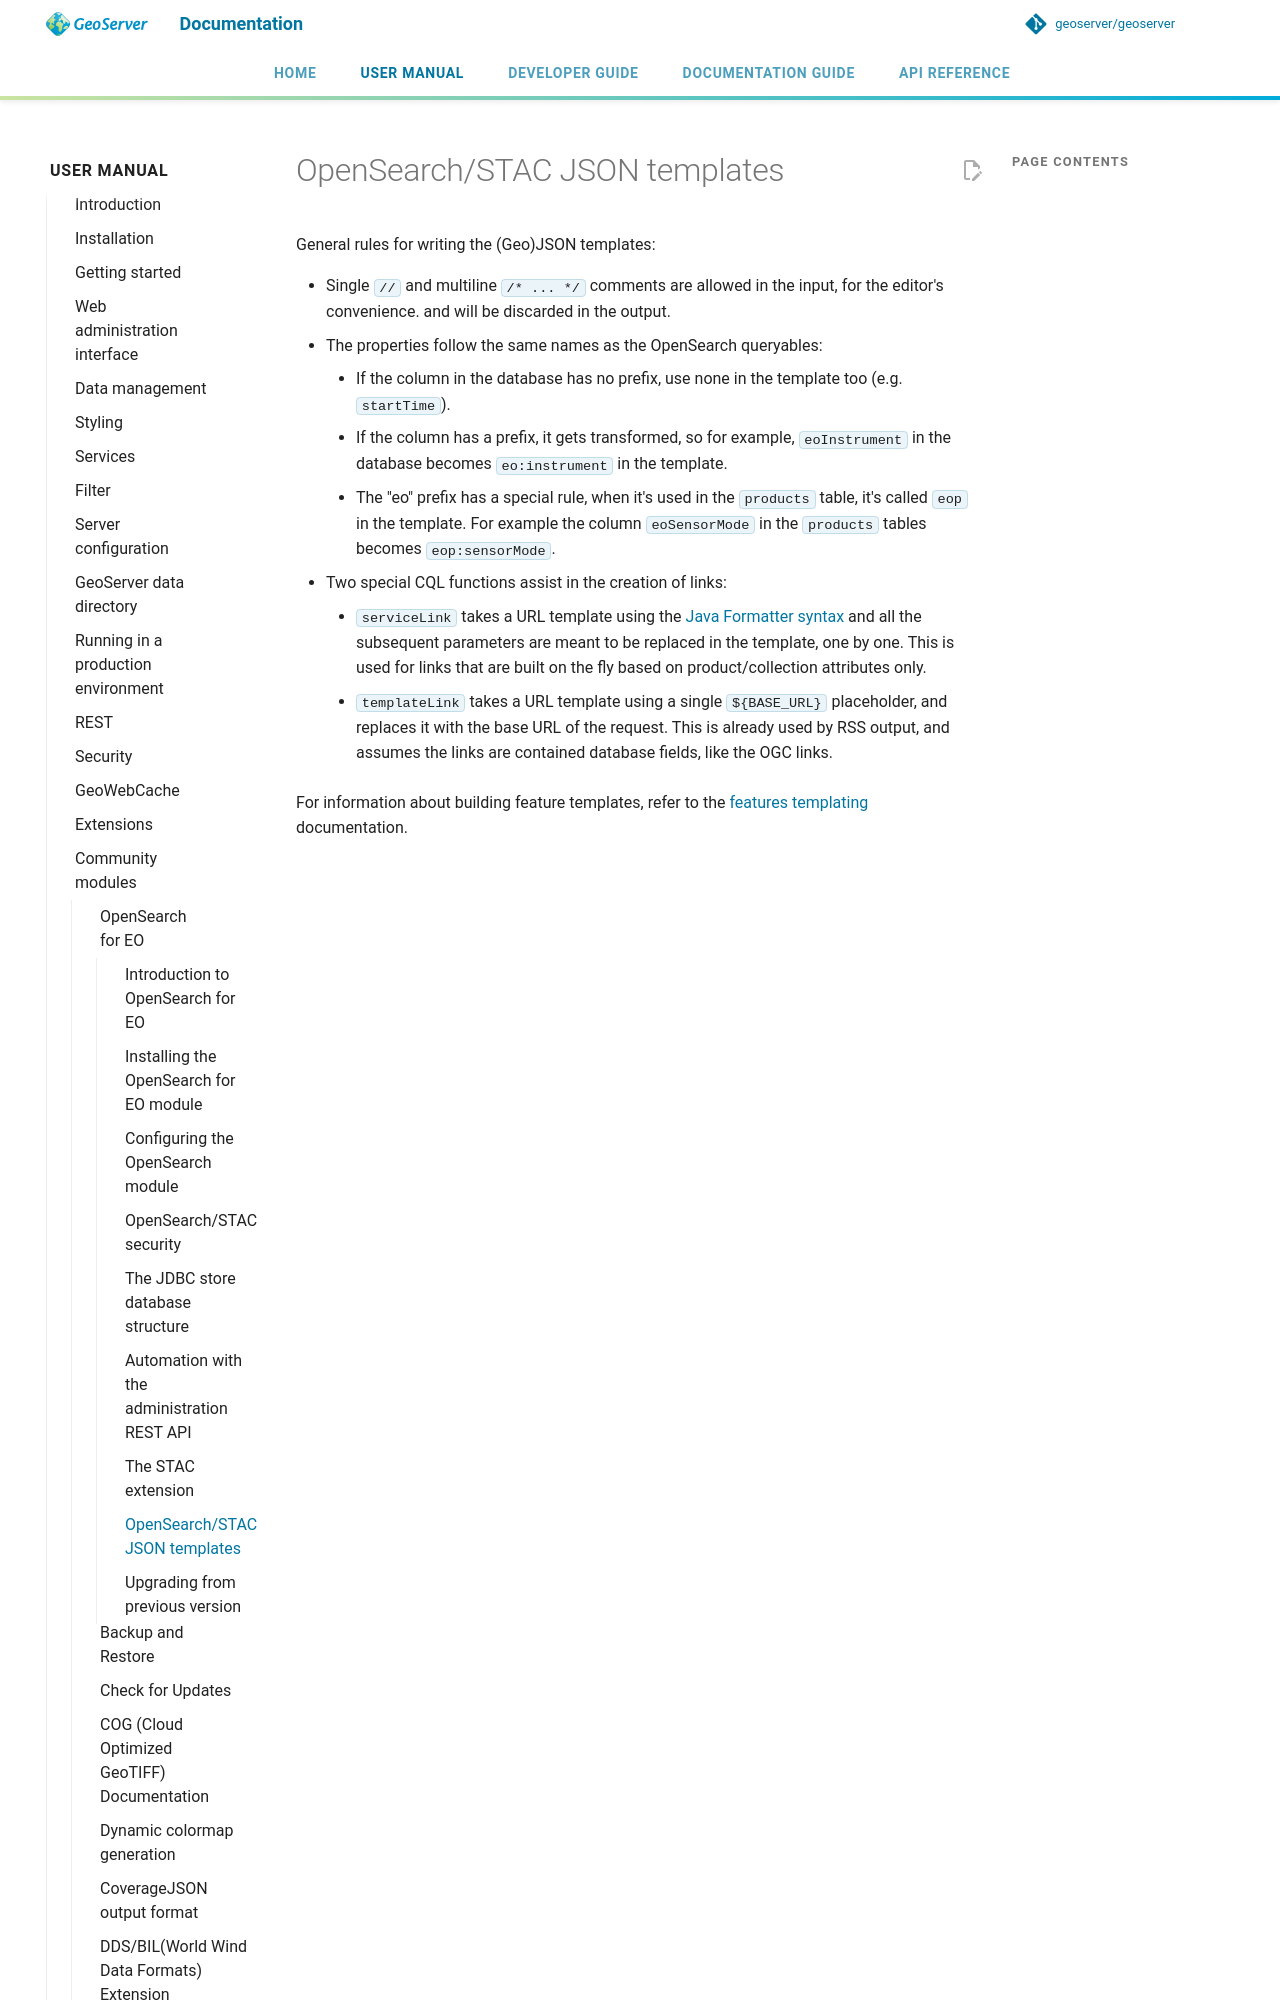

repository: geoserver/geoserver · page: 3.0.x/en/user/community/opensearch-eo/templates/index.html · generator: mkdocs

# OpenSearch/STAC JSON templates

General rules for writing the (Geo)JSON templates:

- Single `//` and multiline `/* ... */` comments are allowed in the input, for the editor's convenience. and will be discarded in the output.
- The properties follow the same names as the OpenSearch queryables:
    - If the column in the database has no prefix, use none in the template too (e.g. `startTime`).
    - If the column has a prefix, it gets transformed, so for example, `eoInstrument` in the database becomes `eo:instrument` in the template.
    - The "eo" pref
